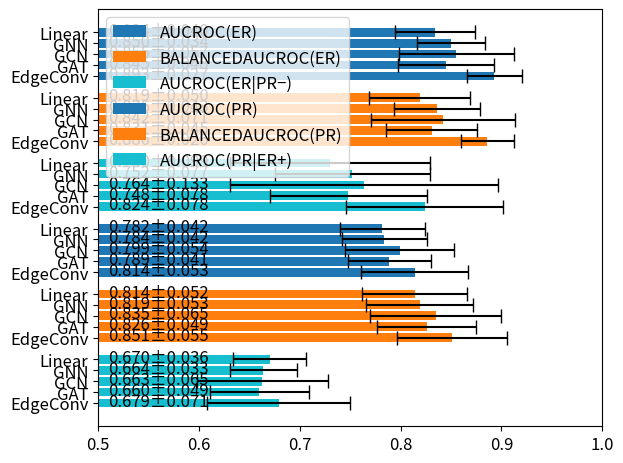

The script that saved this image:
from itertools import chain

import matplotlib.pyplot as plt
import numpy as np

plt.rcParams.update({"font.size": 12})

models = ["Linear", "GNN", "GCN", "GAT", "EdgeConv"]
er_metrics = ["AUCROC(ER)", "BALANCEDAUCROC(ER)", "AUCROC(ER|PR−)"]
er_means = np.array(
    [
        [0.834, 0.819, 0.730],
        [0.850, 0.836, 0.752],
        [0.855, 0.842, 0.764],
        [0.845, 0.831, 0.748],
        [0.893, 0.886, 0.824],
    ]
)
er_stds = np.array(
    [
        [0.040, 0.050, 0.099],
        [0.034, 0.043, 0.077],
        [0.057, 0.071, 0.133],
        [0.048, 0.045, 0.078],
        [0.027, 0.026, 0.078],
    ]
)
pr_metrics = ["AUCROC(PR)", "BALANCEDAUCROC(PR)", "AUCROC(PR|ER+)"]
pr_means = np.array(
    [
        [0.782, 0.814, 0.670],
        [0.784, 0.819, 0.664],
        [0.799, 0.835, 0.663],
        [0.789, 0.826, 0.660],
        [0.814, 0.851, 0.679],
    ]
)
pr_stds = np.array(
    [
        [0.042, 0.052, 0.036],
        [0.042, 0.053, 0.033],
        [0.054, 0.065, 0.065],
        [0.041, 0.049, 0.049],
        [0.053, 0.055, 0.071],
    ]
)

fig, ax = plt.subplots()
y_pos = 2 * len(models) * (len(er_metrics) + len(pr_metrics))
y_labels = {}
# color_pool = ["C0", "C1", "C9", "C4"]
color_pool = ["C0", "C1", "C9"]
colors = {
    m: color_pool[i % len(color_pool)] for i, m in enumerate(er_metrics + pr_metrics)
}
legend_data = {}


for means, stds, metric in chain(
    zip(er_means.T, er_stds.T, er_metrics), zip(pr_means.T, pr_stds.T, pr_metrics)
):
    for model, mean, std in zip(models, means, stds):
        y_labels[y_pos] = model
        bar = ax.barh(
            y_pos,
            mean,
            label=metric,
            color=colors[metric],
            xerr=std,
            capsize=5,
        )
        ax.text(0.51, bar[0].get_y() + 0.15, f"{mean:.3f}±{std:.3f}")
        legend_data[metric] = bar
        y_pos -= 1
    y_pos -= 1

ax.legend(legend_data.values(), legend_data.keys())
ax.set_yticks(list(y_labels.keys()), y_labels.values())
ax.set_xlim(left=0.5, right=1)
fig.tight_layout()
plt.show()
